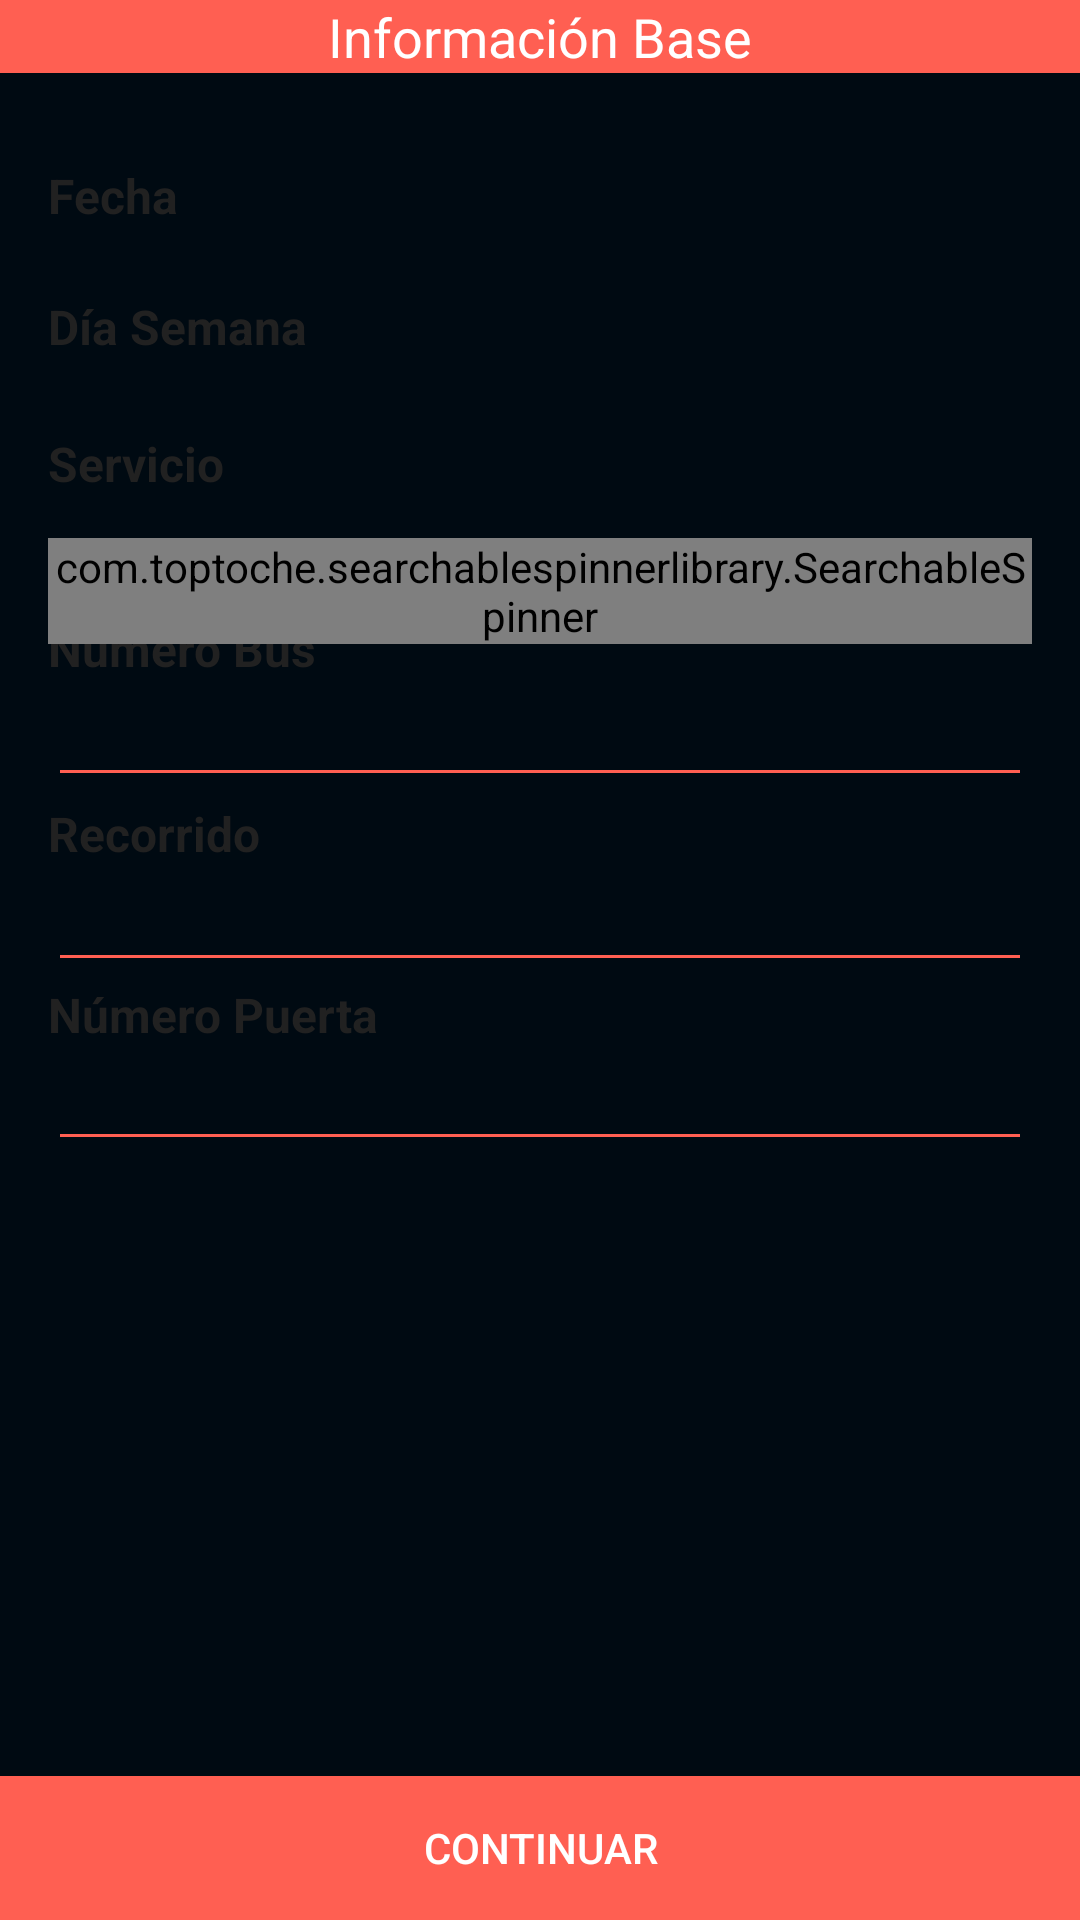

Reconstruct the res/layout file that produces this screen, plus the resources it refers to.
<!-- AndroidManifest.xml: application theme AppTheme -->
<!-- res/layout/activity_adt_survey.xml -->
<?xml version="1.0" encoding="utf-8"?>
<RelativeLayout xmlns:android="http://schemas.android.com/apk/res/android"
    xmlns:tools="http://schemas.android.com/tools"
    android:layout_width="match_parent"
    android:layout_height="match_parent"
    xmlns:app="http://schemas.android.com/apk/res-auto"
    android:background="@color/colorPrimaryDark"

    tools:context="com.transmilenio.transmisurvey.activites.SurveyActivity">

    <Button
        android:id="@+id/adt_continuar_button"
        style="@style/AppTheme.Button"
        android:layout_width="match_parent"
        android:layout_height="wrap_content"
        android:layout_alignParentBottom="true"
        android:layout_alignParentLeft="true"
        android:layout_alignParentStart="true"
        android:text="@string/continuar" />

    <TextView
        android:id="@+id/tituloPanel"
        style="@style/AppTheme.Banner"
        android:layout_width="wrap_content"
        android:layout_height="wrap_content"
        android:text="@string/infoBase"
        android:layout_alignParentTop="true"
        android:layout_alignParentLeft="true"
        android:layout_alignParentStart="true"
        android:layout_alignParentRight="true"
        android:layout_alignParentEnd="true" />

    <RelativeLayout
        android:layout_width="match_parent"
        android:layout_height="match_parent"
        android:paddingLeft="16dp"
        android:paddingRight="16dp"
        android:layout_below="@+id/tituloPanel">


        <TextView
            android:id="@+id/adt_fecha_textView"
            android:layout_width="wrap_content"
            android:layout_height="wrap_content"
            android:text="@string/fecha"
            style="@style/AppTheme.Encabezado"
            android:layout_marginTop="30dp"
            android:layout_alignParentTop="true"
            android:layout_alignParentLeft="true"
            android:layout_alignParentStart="true" />

        <TextView
            android:id="@+id/adt_fecha_text"
            android:layout_width="wrap_content"
            android:layout_height="wrap_content"
            style="@style/AppTheme.Texto"
            android:text=""
            android:layout_alignBaseline="@+id/adt_fecha_textView"
            android:layout_alignBottom="@+id/adt_fecha_textView"
            android:layout_toRightOf="@+id/adt_numBus_text"
            android:layout_toEndOf="@+id/adt_numBus_text"
            android:layout_marginLeft="120dp"
            android:layout_marginStart="120dp" />

        <TextView
            android:id="@+id/adt_diaSemana_text"
            android:layout_width="wrap_content"
            android:layout_height="wrap_content"
            android:layout_marginTop="22dp"
            android:text="@string/diaSemana"
            style="@style/AppTheme.Encabezado"
            android:layout_below="@+id/adt_fecha_textView"
            android:layout_alignParentLeft="true"
            android:layout_alignParentStart="true" />

        <TextView
            android:id="@+id/adt_servicio_text"
            android:layout_width="wrap_content"
            android:layout_height="wrap_content"
            style="@style/AppTheme.Encabezado"
            android:layout_marginTop="24dp"
            android:text="@string/codigo"
            android:layout_below="@+id/adt_diaSemana_text"
            android:layout_alignParentLeft="true"
            android:layout_alignParentStart="true" />

        <TextView
            android:id="@+id/adt_numBus_text"
            android:layout_width="wrap_content"
            android:layout_height="wrap_content"
            style="@style/AppTheme.Encabezado"
            android:layout_below="@+id/adt_servicio_text"
            android:layout_marginTop="40dp"
            android:text="@string/numBus" />

        <TextView
            android:id="@+id/adt_recorrido_text"
            android:layout_width="wrap_content"
            android:layout_height="wrap_content"
            style="@style/AppTheme.Encabezado"
            android:layout_alignLeft="@+id/adt_numBus_text"
            android:layout_alignStart="@+id/adt_numBus_text"
            android:layout_below="@+id/adt_numBus_text"
            android:layout_marginTop="40dp"
            android:text="@string/recorrido" />

        <com.toptoche.searchablespinnerlibrary.SearchableSpinner
            android:id="@+id/adt_servicio_sepinner"
            android:layout_width="match_parent"
            android:layout_height="wrap_content"
            android:layout_marginTop="14dp"
            android:layout_below="@+id/adt_servicio_text"
            android:layout_alignParentLeft="true"
            android:layout_alignParentStart="true" />

        <EditText
            android:id="@+id/adt_numBus_editText"
            android:layout_width="wrap_content"
            android:layout_height="wrap_content"
            android:layout_alignParentLeft="true"
            android:layout_alignParentStart="true"
            style="@style/AppTheme.Texto"
            android:layout_below="@+id/adt_numBus_text"
            android:ems="10"
            app:backgroundTint="@color/colorSecondaryLigth"
            android:inputType="textPersonName"
            android:layout_alignParentRight="true"
            android:layout_alignParentEnd="true" />

        <EditText
            android:id="@+id/adt_recorrido_editText"
            android:layout_width="wrap_content"
            android:layout_height="wrap_content"
            style="@style/AppTheme.Texto"
            app:backgroundTint="@color/colorSecondaryLigth"
            android:ems="10"
            android:inputType="number"
            android:layout_below="@+id/adt_recorrido_text"
            android:layout_alignParentLeft="true"
            android:layout_alignParentStart="true"
            android:layout_alignParentRight="true"
            android:layout_alignParentEnd="true"
            android:maxLength="2" />

        <TextView
            android:id="@+id/adt_numPuerta_textView"
            style="@style/AppTheme.Encabezado"
            android:layout_width="wrap_content"
            android:layout_height="wrap_content"
            android:text="@string/text_num_puerta"
            android:layout_below="@+id/adt_recorrido_editText"
            android:layout_alignParentLeft="true"
            android:layout_alignParentStart="true" />

        <EditText
            android:id="@+id/adt_numPuerta_editText"
            android:layout_width="wrap_content"
            android:layout_height="wrap_content"
            android:layout_alignParentLeft="true"
            style="@style/AppTheme.Texto"
            app:backgroundTint="@color/colorSecondaryLigth"
            android:layout_alignParentStart="true"
            android:layout_below="@+id/adt_recorrido_editText"
            android:layout_marginTop="21dp"
            android:ems="10"
            android:inputType="number"
            android:layout_alignParentRight="true"
            android:layout_alignParentEnd="true"
            android:maxLength="2"/>

        <TextView
            android:id="@+id/adt_dia_textView"
            android:layout_width="wrap_content"
            android:layout_height="wrap_content"
            style="@style/AppTheme.Texto"
            android:layout_alignTop="@+id/adt_diaSemana_text"
            android:text=""
            android:layout_alignLeft="@+id/adt_fecha_text"
            android:layout_alignStart="@+id/adt_fecha_text" />

    </RelativeLayout>

</RelativeLayout>
<!-- resources referenced by this layout -->
<resources>
  <color name="colorPrimaryDark">#000a12</color>
  <color name="colorSecondaryLigth">#ff5f52</color>
  <string name="codigo">Servicio</string>
  <string name="continuar">Continuar</string>
  <string name="diaSemana">Día Semana</string>
  <string name="fecha">Fecha</string>
  <string name="infoBase">Información Base</string>
  <string name="numBus">Número Bus</string>
  <string name="recorrido">Recorrido</string>
  <string name="text_num_puerta">Número Puerta</string>
  <style name="AppTheme.Banner" parent="@android:style/TextAppearance.Medium">
          <item name="android:layout_width">fill_parent</item>
          <item name="android:layout_height">50dp</item>
          <item name="android:textAlignment">center</item>
          <item name="android:background">@color/colorSecondaryLigth</item>
          <item name="android:textColor">@color/colorTextButton</item>
  
      </style>
  <style name="AppTheme.Button" parent="Widget.AppCompat.Button.Borderless">
          <item name="android:background">@color/colorSecondaryLigth</item>
          <item name="android:textColor">@color/colorTextButton</item>
      </style>
  <style name="AppTheme.Encabezado">
          <item name="android:textSize">16sp</item>
          <item name="android:textStyle">bold</item>
          <item name="android:textColor">@color/colorPrimaryText</item>
      </style>
  <style name="AppTheme.Texto">
          <item name="android:textColor">@color/colorPrimaryText</item>
          <item name="android:textSize">16sp</item>
  
      </style>
  <style name="AppTheme" parent="Theme.AppCompat.Light.DarkActionBar">
          
          <item name="colorPrimary">@color/colorPrimary</item>
          <item name="colorPrimaryDark">@color/colorPrimaryDark</item>
          <item name="colorAccent">@color/colorAccent</item>
          
      </style>
  <color name="colorTextButton">#FFFFFF</color>
  <color name="colorPrimaryText">#212121</color>
  <color name="colorPrimary">#263238</color>
  <color name="colorAccent">#4f5b62</color>
</resources>
